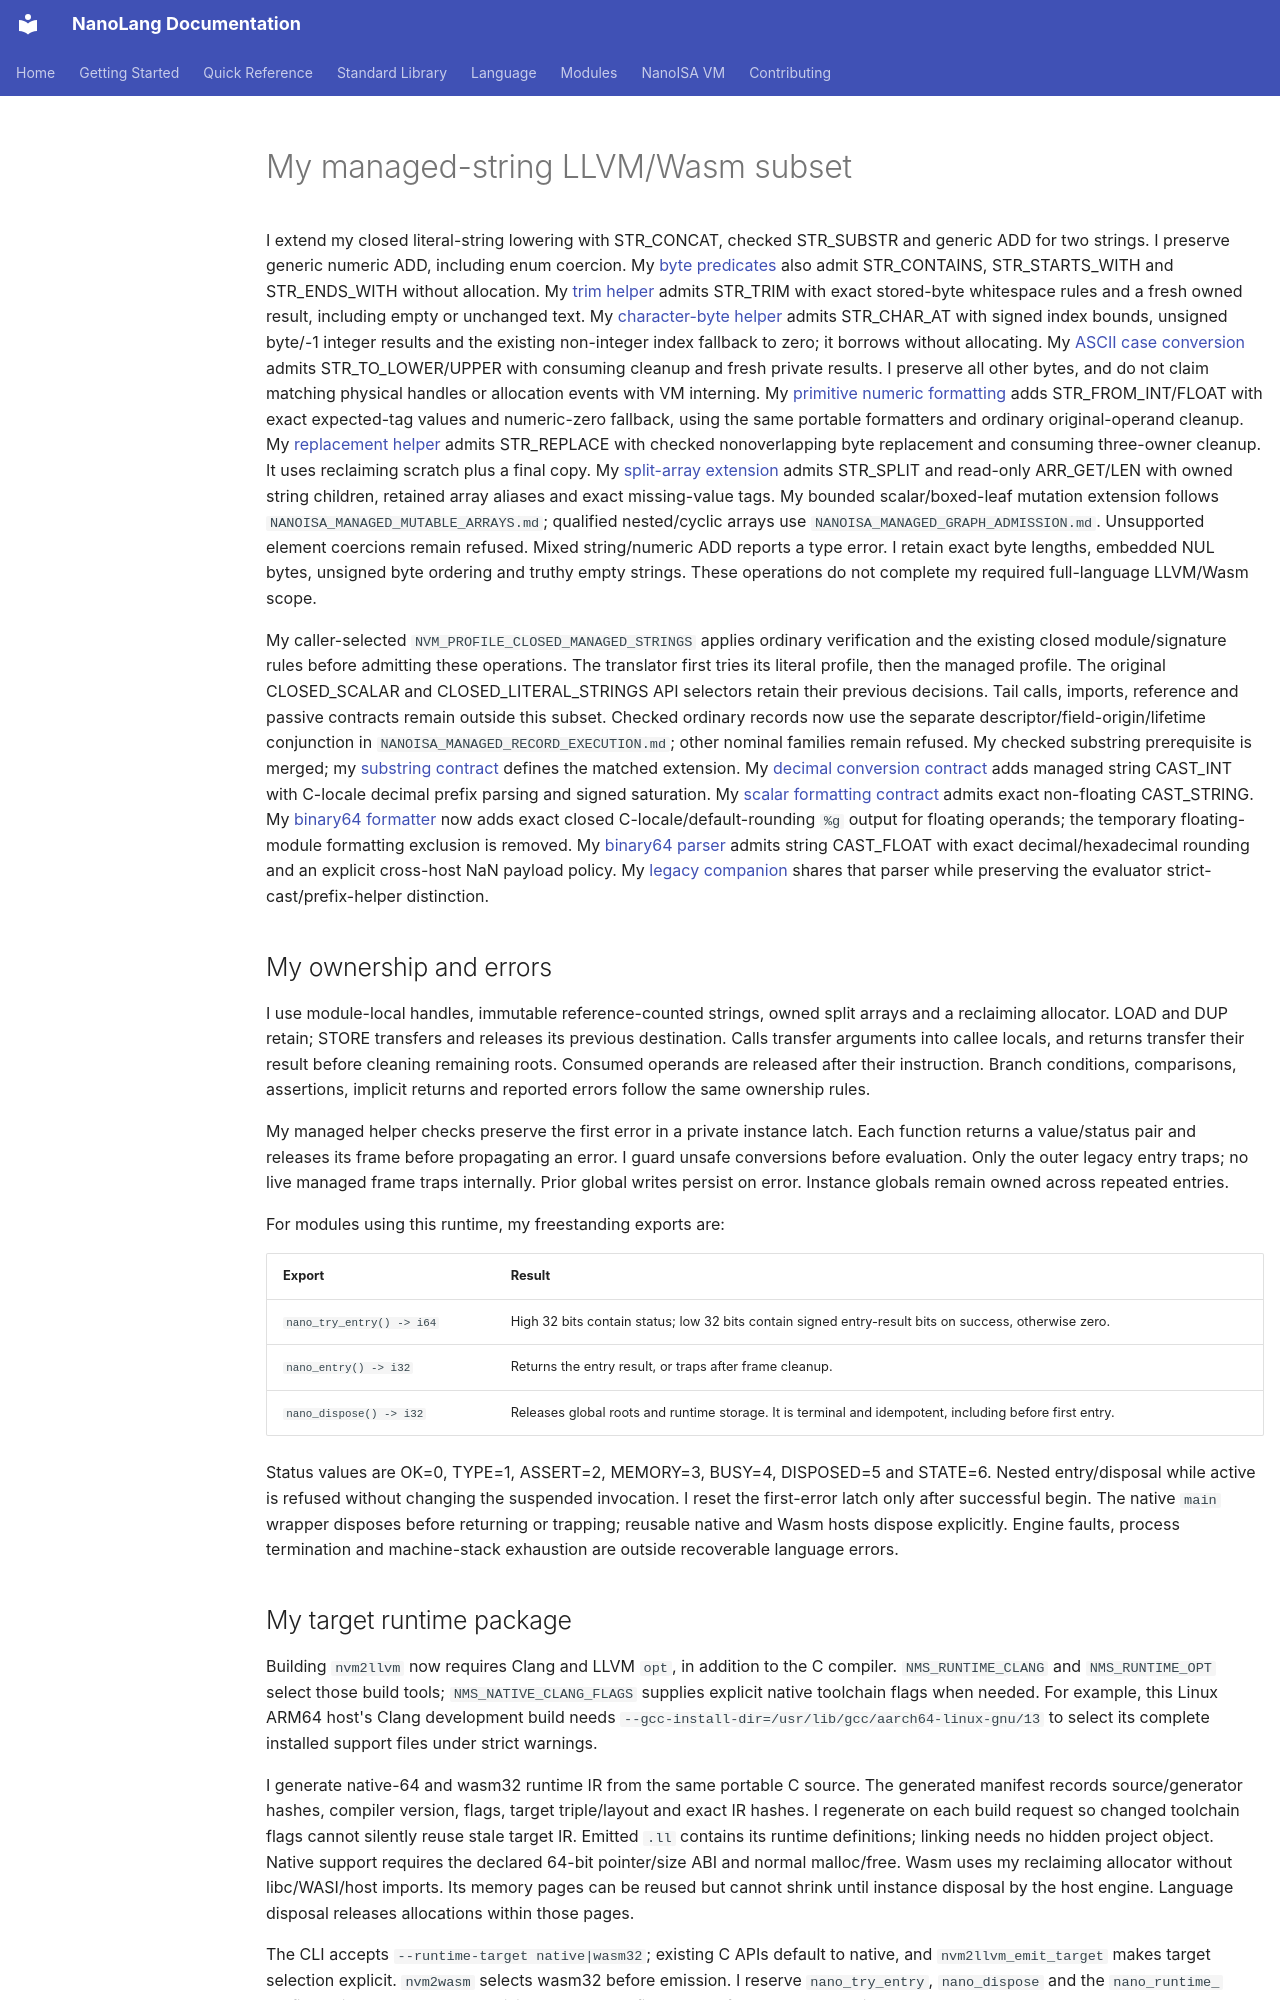

repository: jordanhubbard/nanolang · page: NANOISA_LLVM_MANAGED_STRINGS/index.html · generator: mkdocs

# My managed-string LLVM/Wasm subset

I extend my closed literal-string lowering with STR_CONCAT, checked STR_SUBSTR and generic ADD
for two strings. I preserve generic numeric ADD, including enum coercion.
My [byte predicates](NANOISA_MANAGED_STRING_PREDICATES.md) also admit
STR_CONTAINS, STR_STARTS_WITH and STR_ENDS_WITH without allocation.
My [trim helper](NANOISA_MANAGED_TRIM.md) admits STR_TRIM with exact stored-byte
whitespace rules and a fresh owned result, including empty or unchanged text.
My [character-byte helper](NANOISA_MANAGED_CHARACTER.md) admits STR_CHAR_AT
with signed index bounds, unsigned byte/-1 integer results and the existing
non-integer index fallback to zero; it borrows without allocating.
My [ASCII case conversion](NANOISA_MANAGED_CASE.md) admits STR_TO_LOWER/UPPER
with consuming cleanup and fresh private results. I preserve all other bytes,
and do not claim matching physical handles or allocation events with VM interning.
My [primitive numeric formatting](NANOISA_MANAGED_PRIMITIVE_FORMAT.md) adds
STR_FROM_INT/FLOAT with exact expected-tag values and numeric-zero fallback,
using the same portable formatters and ordinary original-operand cleanup.
My [replacement helper](NANOISA_MANAGED_REPLACE.md) admits STR_REPLACE with
checked nonoverlapping byte replacement and consuming three-owner cleanup.
It uses reclaiming scratch plus a final copy. My [split-array extension](NANOISA_MANAGED_SPLIT_ARRAYS.md)
admits STR_SPLIT and read-only ARR_GET/LEN with owned string children, retained
array aliases and exact missing-value tags. My bounded scalar/boxed-leaf mutation
extension follows `NANOISA_MANAGED_MUTABLE_ARRAYS.md`; qualified nested/cyclic
arrays use `NANOISA_MANAGED_GRAPH_ADMISSION.md`. Unsupported element coercions
remain refused.
Mixed string/numeric ADD reports a type error. I retain exact byte lengths,
embedded NUL bytes, unsigned byte ordering and truthy empty strings. These
operations do not complete my required full-language LLVM/Wasm scope.

My caller-selected `NVM_PROFILE_CLOSED_MANAGED_STRINGS` applies ordinary
verification and the existing closed module/signature rules before admitting
these operations. The translator first tries its literal profile, then the
managed profile. The original CLOSED_SCALAR and CLOSED_LITERAL_STRINGS API
selectors retain their previous decisions. Tail calls,
imports, reference and passive contracts remain outside this subset. Checked
ordinary records now use the separate descriptor/field-origin/lifetime conjunction
in `NANOISA_MANAGED_RECORD_EXECUTION.md`; other nominal families remain refused. My checked substring prerequisite is merged;
my [substring contract](NANOISA_MANAGED_SUBSTRING.md) defines the matched extension.
My [decimal conversion contract](NANOISA_MANAGED_STRING_INT.md) adds managed
string CAST_INT with C-locale decimal prefix parsing and signed saturation.
My [scalar formatting contract](NANOISA_MANAGED_SCALAR_FORMAT.md) admits exact
non-floating CAST_STRING. My [binary64 formatter](NANOISA_MANAGED_BINARY64_FORMAT.md)
now adds exact closed C-locale/default-rounding `%g` output for floating operands;
the temporary floating-module formatting exclusion is removed. My
[binary64 parser](NANOISA_MANAGED_BINARY64_PARSE.md) admits string CAST_FLOAT
with exact decimal/hexadecimal rounding and an explicit cross-host NaN payload
policy. My [legacy companion](NANOISA_LEGACY_BINARY64_PARSE.md) shares that
parser while preserving the evaluator strict-cast/prefix-helper distinction.

## My ownership and errors

I use module-local handles, immutable reference-counted strings, owned split arrays and a
reclaiming allocator. LOAD and DUP retain; STORE transfers and releases its
previous destination. Calls transfer arguments into callee locals, and returns
transfer their result before cleaning remaining roots. Consumed operands are
released after their instruction. Branch conditions, comparisons, assertions,
implicit returns and reported errors follow the same ownership rules.

My managed helper checks preserve the first error in a private instance latch.
Each function returns a value/status pair and releases its frame before
propagating an error. I guard unsafe conversions before evaluation. Only the
outer legacy entry traps; no live managed frame traps internally. Prior global
writes persist on error. Instance globals remain owned across repeated entries.

For modules using this runtime, my freestanding exports are:

| Export | Result |
|---|---|
| `nano_try_entry() -> i64` | High 32 bits contain status; low 32 bits contain signed entry-result bits on success, otherwise zero. |
| `nano_entry() -> i32` | Returns the entry result, or traps after frame cleanup. |
| `nano_dispose() -> i32` | Releases global roots and runtime storage. It is terminal and idempotent, including before first entry. |

Status values are OK=0, TYPE=1, ASSERT=2, MEMORY=3, BUSY=4, DISPOSED=5 and
STATE=6. Nested entry/disposal while active is refused without changing the
suspended invocation. I reset the first-error latch only after successful
begin. The native `main` wrapper disposes before returning or trapping; reusable
native and Wasm hosts dispose explicitly. Engine faults, process termination
and machine-stack exhaustion are outside recoverable language errors.
